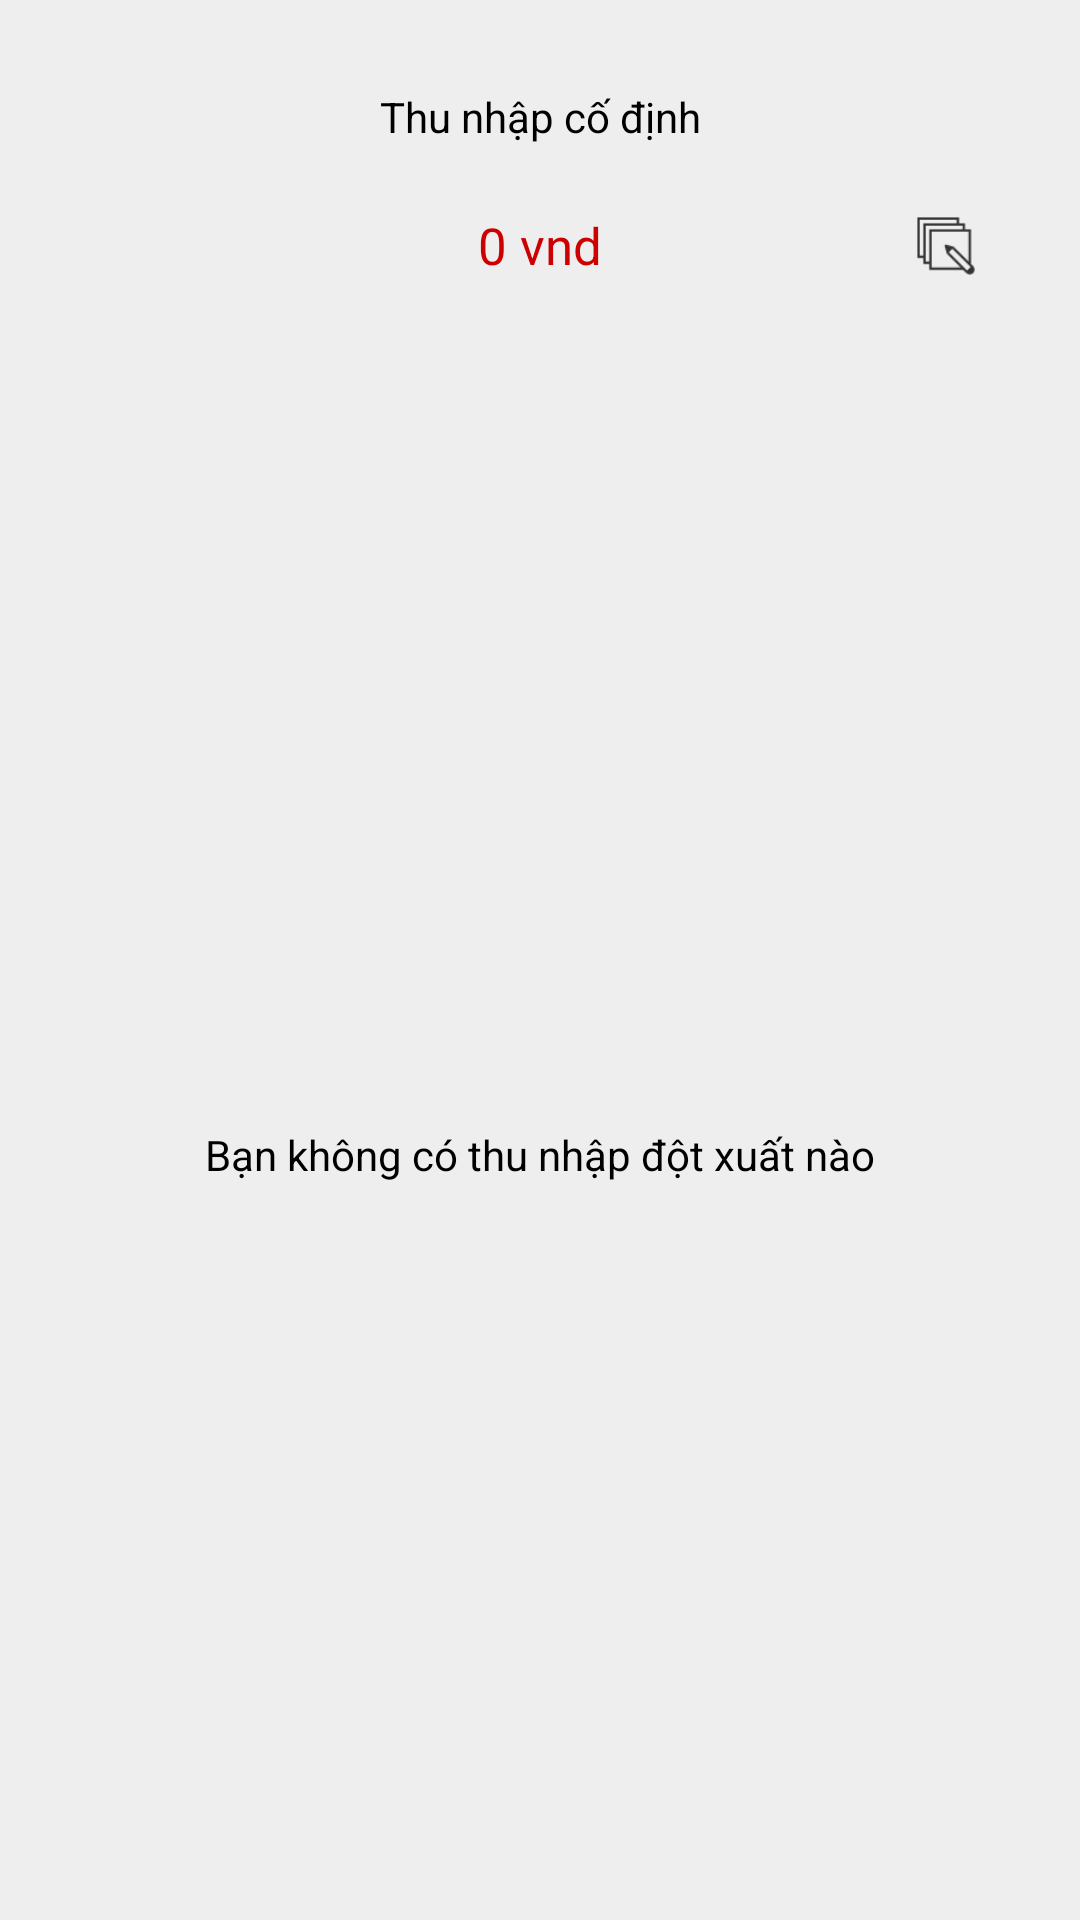

Layout XML and referenced resources for this Android screen:
<!-- AndroidManifest.xml: application theme AppTheme -->
<!-- res/layout/fragment_tai_chinh.xml -->
<?xml version="1.0" encoding="utf-8"?>
<LinearLayout
    xmlns:android="http://schemas.android.com/apk/res/android"
    xmlns:app="http://schemas.android.com/apk/res-auto"
    xmlns:tools="http://schemas.android.com/tools"
    android:orientation="vertical"
    android:layout_width="match_parent"
    android:layout_height="match_parent"
    android:background="#eeeeee">

    <LinearLayout
        android:layout_margin="15dp"
        android:orientation="vertical"
        android:weightSum="3"
        android:background="@drawable/bg_big_edt"
        android:layout_width="match_parent"
        android:layout_height="100dp">
        <TextView
            android:textColor="@android:color/black"
            android:gravity="center_horizontal|bottom"
            android:text="Thu nhập cố định"
            android:layout_weight="1"
            android:layout_width="match_parent"
            android:layout_height="0dp" />
        <FrameLayout
            android:layout_weight="2"
            android:layout_width="match_parent"
            android:layout_height="0dp">
            <TextView
                android:id="@+id/edtThuNhapCoDinh"
                android:inputType="numberDecimal"
                android:textSize="17sp"
                android:gravity="center"
                android:textColor="@android:color/holo_red_dark"
                android:text="0 vnd"
                android:background="@android:color/transparent"
                android:layout_width="match_parent"
                android:layout_height="match_parent" />
            <ImageView
                android:id="@+id/imgEditAmount"
                android:layout_marginRight="20dp"
                android:layout_gravity="center_vertical|right"
                android:src="@drawable/ic_edit"
                android:layout_width="20dp"
                android:layout_height="20dp" />
        </FrameLayout>

    </LinearLayout>

    <FrameLayout
        android:layout_width="match_parent"
        android:layout_height="match_parent">
        <TextView
            android:id="@+id/txtnoneThuNhap"
            android:gravity="center"
            android:textColor="@android:color/black"
            android:text="Bạn không có thu nhập đột xuất nào"
            android:layout_width="match_parent"
            android:layout_height="match_parent" />
        <android.support.v7.widget.RecyclerView
            android:visibility="gone"
            android:id="@+id/recyclerTaiChinh"
            android:layout_width="match_parent"
            android:layout_height="match_parent">
        </android.support.v7.widget.RecyclerView>

        <ImageView
            android:id="@+id/imgAddThuNhap"
            android:src="@drawable/ic_plus"
            android:layout_marginRight="20dp"
            android:layout_marginBottom="20dp"
            android:layout_gravity="bottom|right"
            android:layout_width="50dp"
            android:layout_height="50dp" />
    </FrameLayout>

</LinearLayout>
<!-- resources referenced by this layout -->
<resources>
  <!-- drawable bg_big_edt (drawable) -->
  <?xml version="1.0" encoding="utf-8"?>
  <shape android:shape="rectangle" xmlns:android="http://schemas.android.com/apk/res/android">
  
      <solid android:color="@color/mdtp_white"/>
      <corners android:radius="10dp"/>
  </shape>
  <!-- drawable ic_edit: png bitmap (drawable, 876 bytes) -->
  <style name="AppTheme" parent="Theme.AppCompat.Light.NoActionBar">
          
          <item name="colorPrimary">@color/colorPrimary</item>
          <item name="colorPrimaryDark">@color/colorPrimaryDark</item>
          <item name="colorAccent">@color/colorAccent</item>
      </style>
  <color name="colorPrimary">#000000</color>
  <color name="colorPrimaryDark">#000000</color>
  <color name="colorAccent">#FF4081</color>
</resources>
